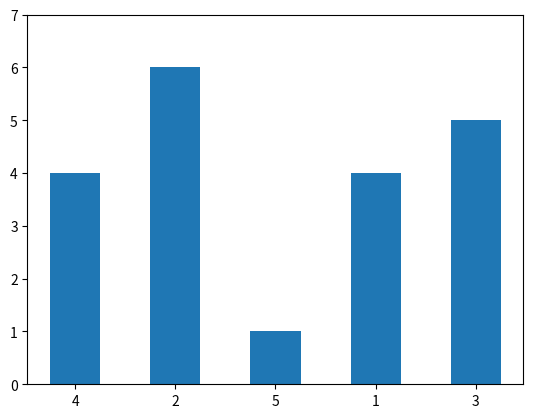

This chart was generated by the following Python code: (Note: this script raises an exception after producing the figure.)
from __future__ import division
import math
import random
import numpy as np
import matplotlib.pyplot as plt
import collections
import operator

class Point(object):
    '''Creates a point on a coordinate plane with values x and y.'''

    COUNT = 0

    def __init__(self, id,x, y):
        self.X = x
        self.Y = y
        self.ID = id
        self.degree = 0
        self.adjacent_points = []
        self.color = -1

    def __str__(self):
        return "Point %s: %s"%(self.ID,[p.get_ID() for p in self.adjacent_points])


    def get_X(self):
        return self.X

    def get_Y(self):
        return self.Y

    def get_ID(self):
        return self.ID

    def get_degree(self):
        return self.degree

    def get_adjacent_points(self):
        return self.adjacent_points

    def distance(self, other):
        dx = self.X - other.X
        dy = self.Y - other.Y
        return math.hypot(dx, dy)

    def copy_point(self):
        p = Point(self.get_ID(),self.get_X(),self.get_Y())
        p.color = self.color
        return p

    def is_inside_unit_circle(self):
        return math.pow(self.X - 1,2) + math.pow(self.Y - 1,2) < 1

    def set_adjacent_points_and_degree(self,point_list,radius):
        for point in point_list:
            if point.get_ID() == self.get_ID():
                #Compare all points up to the current point. Don't compare with the points afterwards.
                return
            if self.distance(point) <= radius:
                self.adjacent_points.append(point)
                self.degree += 1
                point.adjacent_points.append(self)
                point.degree += 1

    def get_color(self):
        return self.color

def get_radius_from_average_degree(average_degree,sensors,disk):
    if disk:
        return math.sqrt((average_degree + 1)/sensors)
    else:
        return math.sqrt((average_degree + 1)/(sensors *math.pi))


def initialize_points_disk(sensors):
    current_sensors = 0
    sensors_array = []
    while current_sensors < sensors:
        x = random.uniform(0,2)
        y = random.uniform(0,2)
        point = Point(current_sensors,x,y)
        if point.is_inside_unit_circle():
            sensors_array.append(point)
            current_sensors += 1
    return sensors_array


def initialize_points_square(sensors):
    sensors_array = []
    for current_sensor in range(0,sensors):
        x = random.random()
        y = random.random()
        point = Point(current_sensor,x,y)
        sensors_array.append(point)
    return sensors_array


def initialize_points(sensors, disk):
    if disk:
        return initialize_points_disk(sensors)
    else:
        return initialize_points_square(sensors)


def print_part_1_output(sensors, number_of_edges, radius, real_average_degree,min_degree,max_degree):
    print("Sensors: " + str(sensors))
    print("Number of distinct pairwise sensor adjacencies: " + str(number_of_edges/2))
    print("Distance bound for adjacency: " + str(radius))
    print("Average degree: " + str(real_average_degree))
    print("Minimum degree: " + str(min_degree))
    print("Maximum degree: " + str(max_degree))


def order_vertices_smallest_last(degree_list,name):
    smallest_last_vertex_ordering = []
    degree_when_deleted_dictionary = {}
    max_degree_when_deleted = -99999
    degree_list_ordered = collections.OrderedDict(sorted(degree_list.items()))
    while len(degree_list_ordered) > 0:
        #Get the first point from the ordered degree list.
        point = degree_list_ordered.items()[0][1][0]
        #Fill in the dictionary for the graph
        if point.get_degree() in degree_when_deleted_dictionary:
            degree_when_deleted_dictionary[point.get_degree()] += 1
        else:
            degree_when_deleted_dictionary[point.get_degree()] = 1
        if point.get_degree() > max_degree_when_deleted:
            max_degree_when_deleted = point.get_degree()
        #Insert it into the smallest last degree list
        smallest_last_vertex_ordering.append(point)
        #Delete it from the ordered degree list
        del degree_list_ordered.items()[0][1][0]
        #Delete the whole key if it no longer has values
        if len(degree_list_ordered.items()[0][1]) == 0:
            del degree_list_ordered[point.get_degree()]
        #Reduce de degree of all adjacent points by one.
        for adjacent_point in point.get_adjacent_points():
            degree_list_ordered[adjacent_point.get_degree()].remove(adjacent_point)
            if len(degree_list_ordered[adjacent_point.get_degree()]) == 0:
                del degree_list_ordered[adjacent_point.get_degree()]
            if adjacent_point.get_degree() - 1 in degree_list_ordered:
                degree_list_ordered[adjacent_point.get_degree() - 1].append(adjacent_point)
            else:
                degree_list_ordered[adjacent_point.get_degree() - 1] = []
                degree_list_ordered[adjacent_point.get_degree() - 1].append(adjacent_point)
            adjacent_point.degree -= 1
            adjacent_point.adjacent_points.remove(point)

    #Save plot
    degrees_when_deleted = np.arange(len(degree_when_deleted_dictionary))
    plt.clf()
    plt.bar(degrees_when_deleted, degree_when_deleted_dictionary.values(), align='center', width=0.5)
    plt.xticks(degrees_when_deleted, degree_when_deleted_dictionary.keys())
    plt.ylim(0, max(degree_when_deleted_dictionary.values()) + 1)
    plt.savefig(name + '_degree_when_deleted.png')

    print("Maximum degree when deleted: " + str(max_degree_when_deleted))

    return smallest_last_vertex_ordering


def color_points(smallest_last_vertex_ordering,original_point_adjacency_list,nodes,colors,name,color_frequency_dictionary,color_dictionary):
    smallest_last_vertex_ordering[nodes-1].color = 0
    for point in reversed(smallest_last_vertex_ordering[:nodes-1]):
        point_original = next(i for i in original_point_adjacency_list if i.get_ID() == point.get_ID())
        point = try_to_put_point_color(0,point,point_original,colors)
    for point in original_point_adjacency_list:
        if point.get_color() in color_frequency_dictionary:
            color_frequency_dictionary[point.get_color()] += 1
            color_dictionary[point.get_color()].append(point)
        else:
            color_frequency_dictionary[point.get_color()] = 1
            color_dictionary[point.get_color()] = []
            color_dictionary[point.get_color()].append(point)

    plt.clf()
    frequencies = np.arange(len(color_frequency_dictionary))
    plt.bar(frequencies, color_frequency_dictionary.values(), align='center', width=0.5)
    plt.xticks(frequencies, color_frequency_dictionary.keys())
    plt.ylim(0, max(color_frequency_dictionary.values()) + 1)
    plt.savefig(name + '_color_frequency.png')
    print("Amount of colors: " + str(len(colors)))
    print("Largest color class size: " + str(max(color_frequency_dictionary.values())))

def try_to_put_point_color(candidate_color,point,point_original,colors):
    this_color_viable = True
    for adjacent_point in point_original.get_adjacent_points():
        if adjacent_point.get_color() != -1 and adjacent_point.get_color() == candidate_color:
            this_color_viable = False
            if candidate_color == len(colors) - 1:
                colors.append(candidate_color+1)
                point.color = candidate_color + 1
            else:
                point = try_to_put_point_color(candidate_color+1,point,point_original,colors)
    if this_color_viable:
        point.color = candidate_color
    return point

def depth_first_search(points,initial_point_id,seen=None,path=None):
    point_object = next((x for x in points if x.get_ID() == initial_point_id), None)
    if seen is None: seen = []
    if path is None: path = [point_object]

    seen.append(initial_point_id)

    paths = []
    for adjacent_point in point_object.adjacent_points:
        if adjacent_point.get_ID() not in seen:
            t_path = path + [adjacent_point]
            paths.append(tuple(t_path))
            paths.extend(depth_first_search(points, adjacent_point.get_ID(), seen, t_path))
    return paths

def plot_backbone(backbone,problem_name,backbone_name,sensors):
    plt.clf()
    fig= plt.gcf()
    ax = plt.gca()
    starting_point = backbone[0]
    initial_color = starting_point.get_color()
    plt.scatter([starting_point.get_X()],[starting_point.get_Y()],color='b')
    vertices = 1
    edges = []
    edges_count = 0
    for point in backbone[1:]:
        vertices = vertices + 1
        if point.get_color() == initial_color:
            plt.scatter([point.get_X()],[point.get_Y()],color='b')
        else:
            plt.scatter([point.get_X()],[point.get_Y()],color='r')
        for adjacent_point in point.adjacent_points:
            if any(subgraph_item.get_ID() == adjacent_point.get_ID() for subgraph_item in backbone) and not ({point.get_ID(),adjacent_point.get_ID()} in edges or {adjacent_point.get_ID(),point.get_ID()} in edges ):
                plt.plot([point.get_X(), adjacent_point.get_X()], [point.get_Y(), adjacent_point.get_Y()], color='k', linestyle='-', linewidth=1)
                edges_count = edges_count + 1
                edges.append({adjacent_point.get_ID(),point.get_ID()})
    print("Number of vertices: " +str(vertices))
    print("Number of edges: " +str(edges_count))
    print("Domination: " + "{0:.2f}".format(vertices/sensors * 100)+ "%")
    plt.ylim(0, 1.1)
    plt.xlim(0, 1.1)
    fig.savefig(problem_name + '_'+backbone_name+'.png')

def find_backbones(color_dictionary,color_frequency_dictionary,name,sensors):
    sorted_colors =  sorted(color_frequency_dictionary.items(), key=operator.itemgetter(1),reverse=True)
    largest_backbone = []
    second_largest_backbone = []
    largest_backbone_size = -99999
    second_largest_backbone_size = -99999
    largest_backbone_color_1 = -1
    largest_backbone_color_2 = -1
    second_largest_backbone_color_1 = -1
    second_largest_backbone_color_2 = -1

    for i, (color1, color1frequency) in enumerate(sorted_colors[:4]):
        for j, (color2, color2frequency) in enumerate(sorted_colors[:4]):
            if color1 == color2:
                continue
            if color2 > color1:
                continue
            subgraph = []
            for point in color_dictionary[color1]:
                point_copy = point.copy_point()
                for adjacent_point in point.adjacent_points:
                    if adjacent_point.get_color() == color2:
                        if  any(subgraph_item.get_ID() == adjacent_point.get_ID() for subgraph_item in subgraph):
                            previously_copied_point = next((x for x in subgraph if x.get_ID() == adjacent_point.get_ID()), None)
                            previously_copied_point.adjacent_points.append(point_copy)
                            point_copy.adjacent_points.append(previously_copied_point)
                        else:
                            adjacent_point_copy = adjacent_point.copy_point()
                            adjacent_point_copy.adjacent_points.append(point_copy)
                            point_copy.adjacent_points.append(adjacent_point_copy)
                            subgraph.append(adjacent_point_copy)
                subgraph.append(point_copy)
            all_backbones = []
            for start_possibility in subgraph:
                for path in depth_first_search(subgraph, start_possibility.get_ID()):
                    all_backbones.append(path)
            largest_backbone_this_iteration  = max(all_backbones, key=lambda l: len(l))
            if len(largest_backbone_this_iteration) > largest_backbone_size:
                second_largest_backbone_size = largest_backbone_size
                second_largest_backbone = largest_backbone
                largest_backbone_size = len(largest_backbone_this_iteration)
                largest_backbone = largest_backbone_this_iteration
                second_largest_backbone_color_1 = largest_backbone_color_1
                second_largest_backbone_color_2 = largest_backbone_color_2
                largest_backbone_color_1 = color1
                largest_backbone_color_2 = color2
            else:
                if len(largest_backbone_this_iteration) > second_largest_backbone_size:
                    second_largest_backbone_size = len(largest_backbone_this_iteration)
                    second_largest_backbone = largest_backbone_this_iteration
                    second_largest_backbone_color_1 = color1
                    second_largest_backbone_color_2 = color2
    print("---Largest backbone---")
    print("Colors: " + str(largest_backbone_color_1) +", " + str(largest_backbone_color_2))
    plot_backbone(largest_backbone,name,"largest_backbone",sensors)
    print("---Second largest backbone---")
    print("Colors: " + str(second_largest_backbone_color_1) +", " + str(second_largest_backbone_color_2))

    plot_backbone(second_largest_backbone,name,"second_largest_backbone",sensors)





def create_adjacency_list_with(disk,sensors,radius,name):
    points = initialize_points(sensors, disk)
    number_of_edges = 0
    degree_frequency_dictionary = {}
    degree_list = {}
    points.sort(key=lambda p: p.get_X(), reverse=True)
    min_degree = 999999
    max_degree = -999999
    for point in points:
        #Uses the sweep method
        point.set_adjacent_points_and_degree(points, radius)
    for point in points:
        number_of_edges += point.get_degree()
        if point.get_degree() > max_degree:
            max_degree = point.get_degree()
        if point.get_degree() < min_degree:
            min_degree = point.get_degree()
        if point.get_degree() in degree_frequency_dictionary:
            degree_frequency_dictionary[point.get_degree()] += 1
        else:
            degree_frequency_dictionary[point.get_degree()] = 1
            degree_list[point.get_degree()] = []
        degree_list[point.get_degree()].append(point)
    real_average_degree = float(number_of_edges) / len(points)
    frequencies = np.arange(len(degree_frequency_dictionary))
    fig= plt.gcf()
    ax = plt.gca()
    for point in points:
        if point.get_degree() == min_degree or point.get_degree() == max_degree:
            ax.add_artist(plt.Circle((point.get_X(), point.get_Y()), radius, color='black', fill=False))
        if point.get_degree() == min_degree:
            color = 'y'
        else:
            if point.get_degree() == max_degree:
                color = 'r'
            else:
                color = 'b'
        plt.scatter([point.get_X()],[point.get_Y()],color=color)
    fig.savefig(name + '_sensor_plot.png')
    plt.clf()
    plt.bar(frequencies, degree_frequency_dictionary.values(), align='center', width=0.5)
    plt.xticks(frequencies, degree_frequency_dictionary.keys())
    plt.ylim(0, max(degree_frequency_dictionary.values()) + 1)
    plt.savefig(name + '_degree_histogram.png')
    print_part_1_output(sensors,number_of_edges,radius,real_average_degree,min_degree,max_degree)

    smallest_last_vertex_ordering = order_vertices_smallest_last(degree_list,name)
    for point in points:
        point.adjacent_points = []
        point.set_adjacent_points_and_degree(points, radius)
    colors = [0]
    color_frequency_dictionary = {}
    color_dictionary = {}
    colored_points = color_points(smallest_last_vertex_ordering,points,sensors,colors,name,color_frequency_dictionary,color_dictionary)

    backbones = find_backbones(color_dictionary,color_frequency_dictionary,name,sensors)



def create_adjacency_list():
    try:
        square_or_disk = raw_input('Use a square (s) or a disk (d) area?:')
        disk = False
        if square_or_disk == 'd':
            disk = True
        elif square_or_disk != 's':
            raise ValueError
        sensors = int(raw_input('Enter amount of sensors desired:'))
        radius_or_average_degree = raw_input('Will you enter sensor radius (r) or average degree (d)?:')
        if radius_or_average_degree == 'r':
            radius = float(raw_input('Enter radius:'))
        elif radius_or_average_degree == 'd':
            average_degree = float(raw_input('Enter average degree:'))
            radius = get_radius_from_average_degree(average_degree, sensors, disk)
        else:
            raise ValueError
        create_adjacency_list_with(disk,sensors,radius,"iograph")

    except ValueError:
        print ("Invalid raw_input.")

def execute_benchmark_case(disk,sensors,average_degree,name):
    create_adjacency_list_with(disk,sensors,get_radius_from_average_degree(average_degree,sensors,disk),name)


if __name__ == '__main__':
    #create_adjacency_list()
    execute_benchmark_case(False,20,3,"benchmark0")
    #execute_benchmark_case(False,1000,32,"benchmark1")
    #execute_benchmark_case(False,4000,64,"benchmark2")
    #execute_benchmark_case(False,16000,64,"benchmark3")
    #execute_benchmark_case(False,64000,64,"benchmark4")
    #execute_benchmark_case(False,64000,128,"benchmark5")
    #execute_benchmark_case(True,4000,64,"benchmark6")
    #execute_benchmark_case(True,4000,128,"benchmark7")
